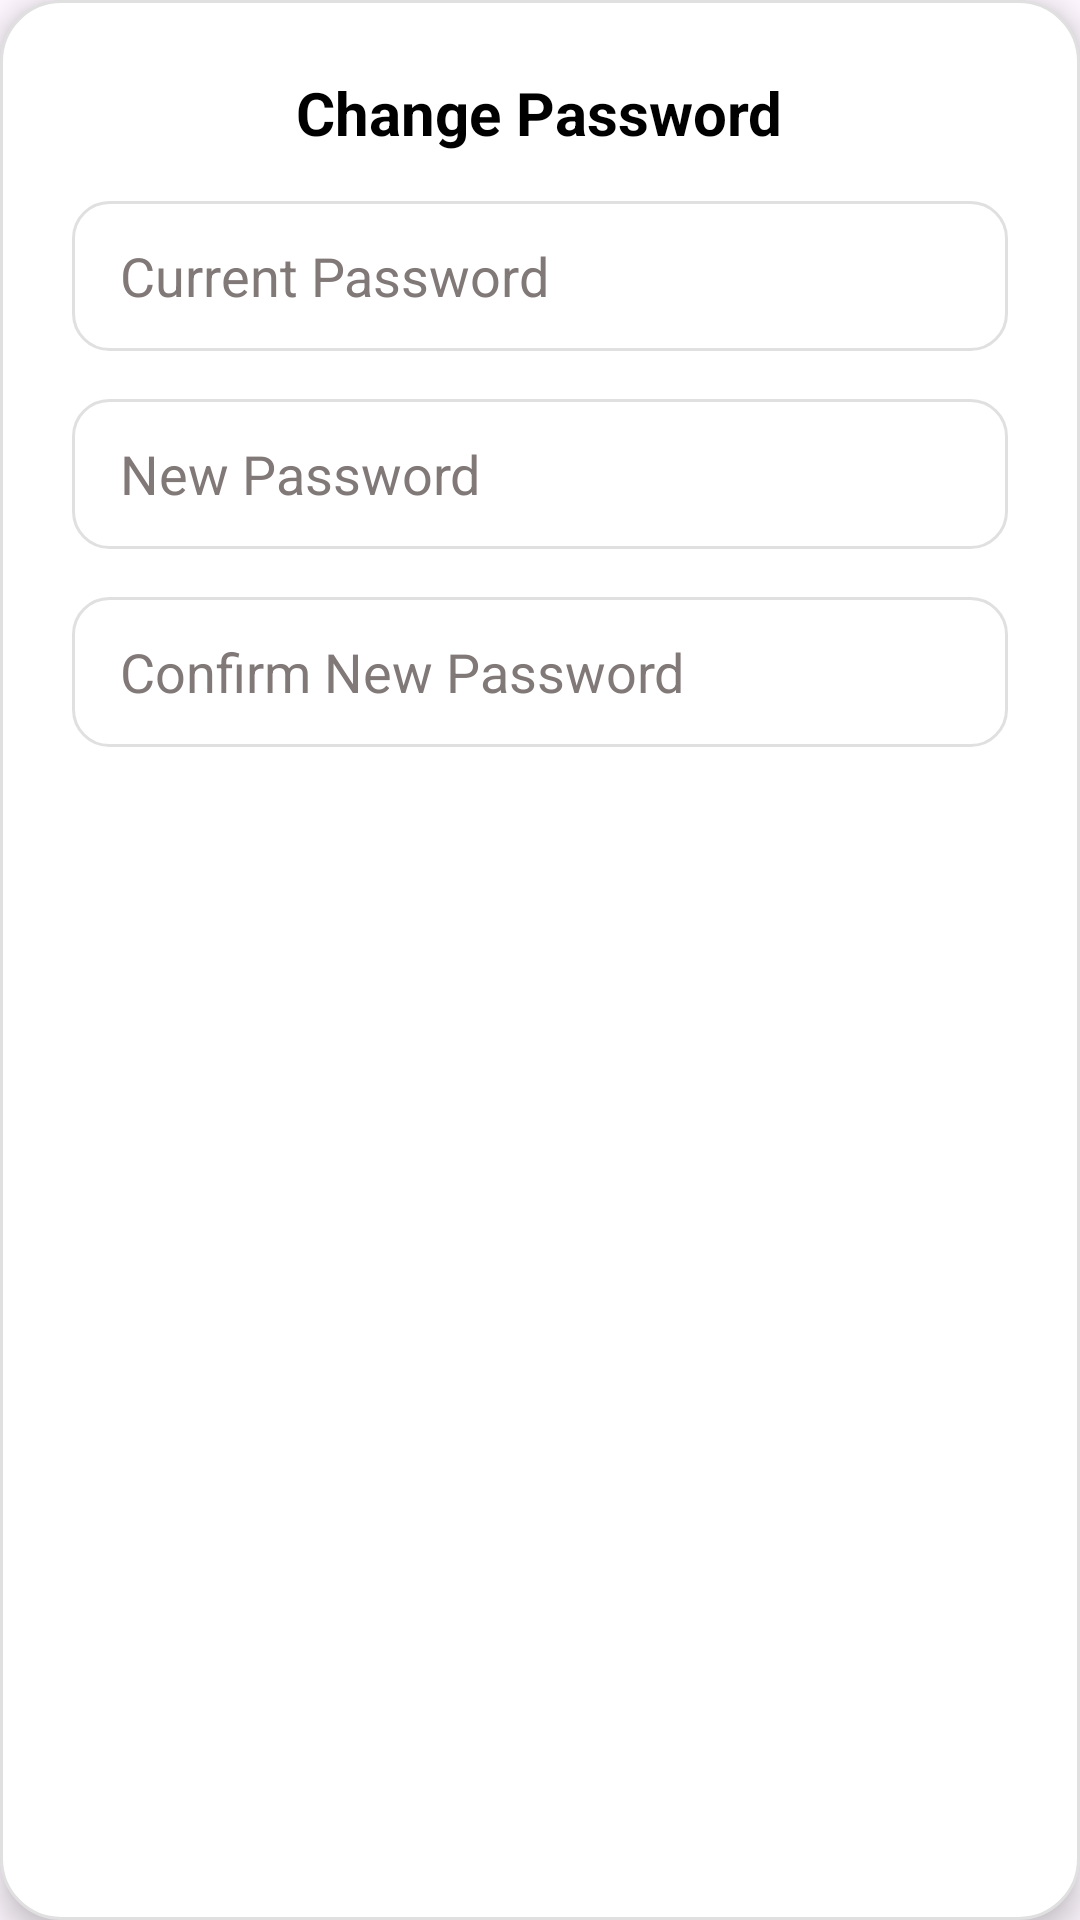

Produce the Android XML layout that renders to this screen, including the resource entries it uses.
<!-- AndroidManifest.xml: application theme Theme.Python1 -->
<!-- res/layout/dialog_change_password.xml -->
<?xml version="1.0" encoding="utf-8"?>
<LinearLayout xmlns:android="http://schemas.android.com/apk/res/android"
    android:orientation="vertical"
    android:padding="24dp"
    android:layout_width="match_parent"
    android:layout_height="wrap_content"
    android:background="@drawable/bg_password_dialog"
    android:elevation="6dp"
    android:layout_gravity="center"
    android:clipToPadding="false"
    android:gravity="center_horizontal">

    <TextView
        android:id="@+id/changePasswordTitle"
        android:layout_width="wrap_content"
        android:layout_height="wrap_content"
        android:text="Change Password"
        android:textSize="20sp"
        android:textStyle="bold"
        android:textColor="@color/black"
        android:layout_marginBottom="16dp" />

    <EditText
        android:id="@+id/currentPasswordEditText"
        android:layout_width="match_parent"
        android:layout_height="50dp"
        android:hint="Current Password"
        android:inputType="textPassword"
        android:drawableStart="@drawable/padlock"
        android:drawablePadding="8dp"
        android:background="@drawable/edittext_background"
        android:paddingHorizontal="16dp"
        android:textColor="@color/black"
        android:textColorHint="@color/gray" />

    <EditText
        android:id="@+id/newPasswordEditText"
        android:layout_width="match_parent"
        android:layout_height="50dp"
        android:hint="New Password"
        android:inputType="textPassword"
        android:drawableStart="@drawable/padlock"
        android:drawablePadding="8dp"
        android:background="@drawable/edittext_background"
        android:paddingHorizontal="16dp"
        android:textColor="@color/black"
        android:textColorHint="@color/gray"
        android:layout_marginTop="16dp" />

    <EditText
        android:id="@+id/confirmPasswordEditText"
        android:layout_width="match_parent"
        android:layout_height="50dp"
        android:hint="Confirm New Password"
        android:inputType="textPassword"
        android:drawableStart="@drawable/padlock"
        android:drawablePadding="8dp"
        android:background="@drawable/edittext_background"
        android:paddingHorizontal="16dp"
        android:textColor="@color/black"
        android:textColorHint="@color/gray"
        android:layout_marginTop="16dp" />
</LinearLayout>
<!-- resources referenced by this layout -->
<resources>
  <color name="black">#FF000000</color>
  <color name="gray">#817878</color>
  <!-- drawable bg_password_dialog (drawable) -->
  <shape xmlns:android="http://schemas.android.com/apk/res/android" android:shape="rectangle">
      <solid android:color="@color/white" />
      <corners android:radius="20dp" />
      <padding android:left="16dp" android:top="16dp" android:right="16dp" android:bottom="16dp" />
      <stroke android:width="1dp" android:color="@color/light_gray" />
  </shape>
  <!-- drawable edittext_background (drawable) -->
  <shape xmlns:android="http://schemas.android.com/apk/res/android" android:shape="rectangle">
      <solid android:color="@color/white" />
      <corners android:radius="12dp" />
      <stroke android:width="1dp" android:color="@color/light_gray" />
  </shape>
  <style name="Theme.Python1" parent="Base.Theme.Python1" />
  <color name="white">#FFFFFFFF</color>
  <color name="light_gray">#E0E0E0</color>
  <style name="Base.Theme.Python1" parent="Theme.Material3.DayNight.NoActionBar">
          
          <item name="colorControlNormal">@android:color/white
          </item>  
      </style>
</resources>
